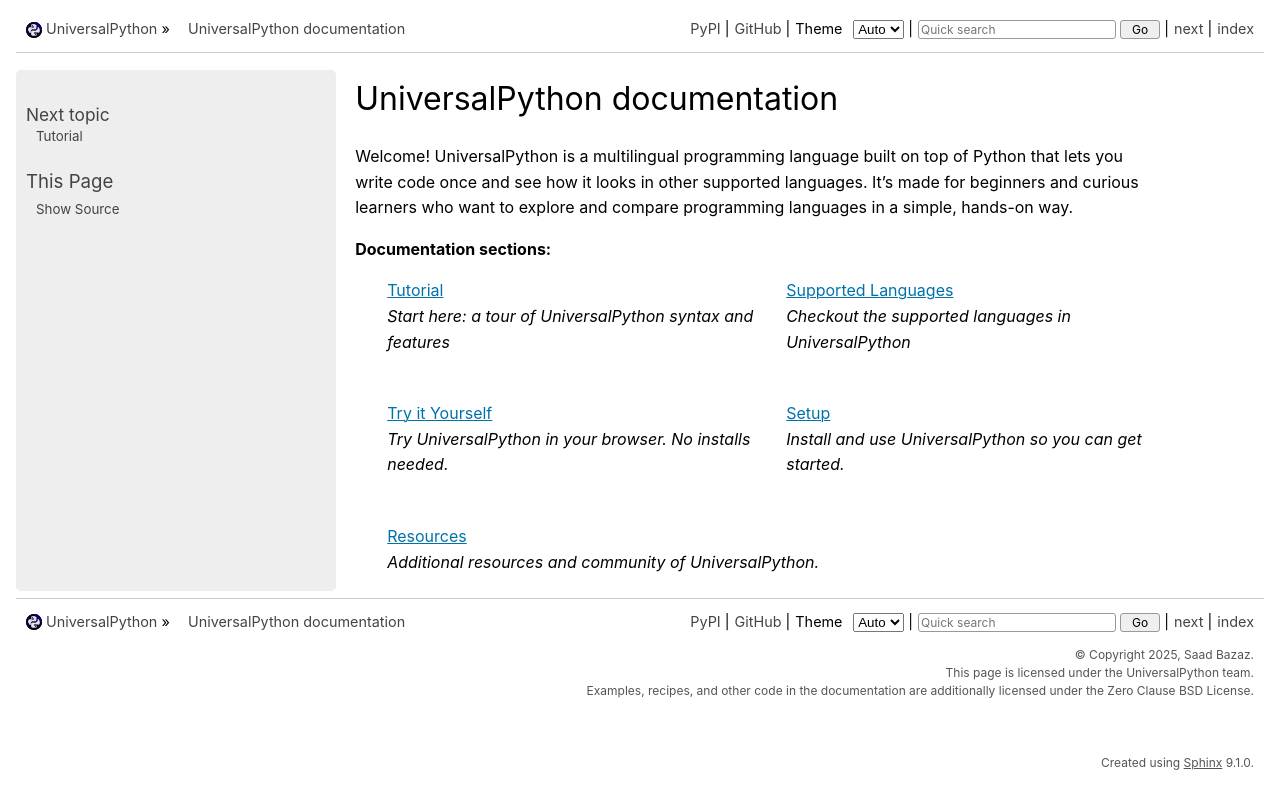

repository: UniversalPython/UniversalPython.github.io · page: index.html · generator: sphinx

.. UniversalPython documentation master file, created by
   sphinx-quickstart on Sun Oct 19 17:40:20 2025.
   You can adapt this file completely to your liking, but it should at least
   contain the root `toctree` directive.

UniversalPython documentation
=============================

Welcome! UniversalPython is a multilingual programming language built on top of Python that lets you write code once and see how it looks in other supported languages. It’s made for beginners and curious learners who want to explore and compare programming languages in a simple, hands-on way.

**Documentation sections:**

.. raw:: html

   <div style="display: flex; flex-wrap: wrap; gap: 30px; margin-top: 1em; padding-left: 2em;">

      <div style="flex: 1 1 calc(50% - 50px); min-width: 200px;">
         <p style="margin-top: 0;">
            <a href="tutorial.html">Tutorial</a><br>
            <em>Start here: a tour of UniversalPython syntax and features</em>
         </p>
      </div>

      <div style="flex: 1 1 calc(50% - 50px); min-width: 200px;">
         <p style="margin-top: 0;">
            <a href="supported-languages.html">Supported Languages</a><br>
            <em>Checkout the supported languages in UniversalPython</em>
         </p>
      </div>

      <div style="flex: 1 1 calc(50% - 50px); min-width: 200px;">
         <p style="margin-top: 0;">
            <a href="try-it-yourself.html">Try it Yourself</a><br>
            <em>Try UniversalPython in your browser. No installs needed.</em>
         </p>
      </div>

      <div style="flex: 1 1 calc(50% - 50px); min-width: 200px;">
         <p style="margin-top: 0;">
            <a href="setup.html">Setup</a><br>
            <em>Install and use UniversalPython so you can get started.</em>
         </p>
      </div>

      <div style="flex: 1 1 calc(50% - 50px); min-width: 200px;">
         <p style="margin-top: 0;">
            <a href="resources.html">Resources</a><br>
            <em>Additional resources and community of UniversalPython.</em>
         </p>
      </div>


   </div>


.. toctree::
   :maxdepth: 2
   :hidden:

   tutorial
   supported-languages
   try-it-yourself
   setup
   resources
